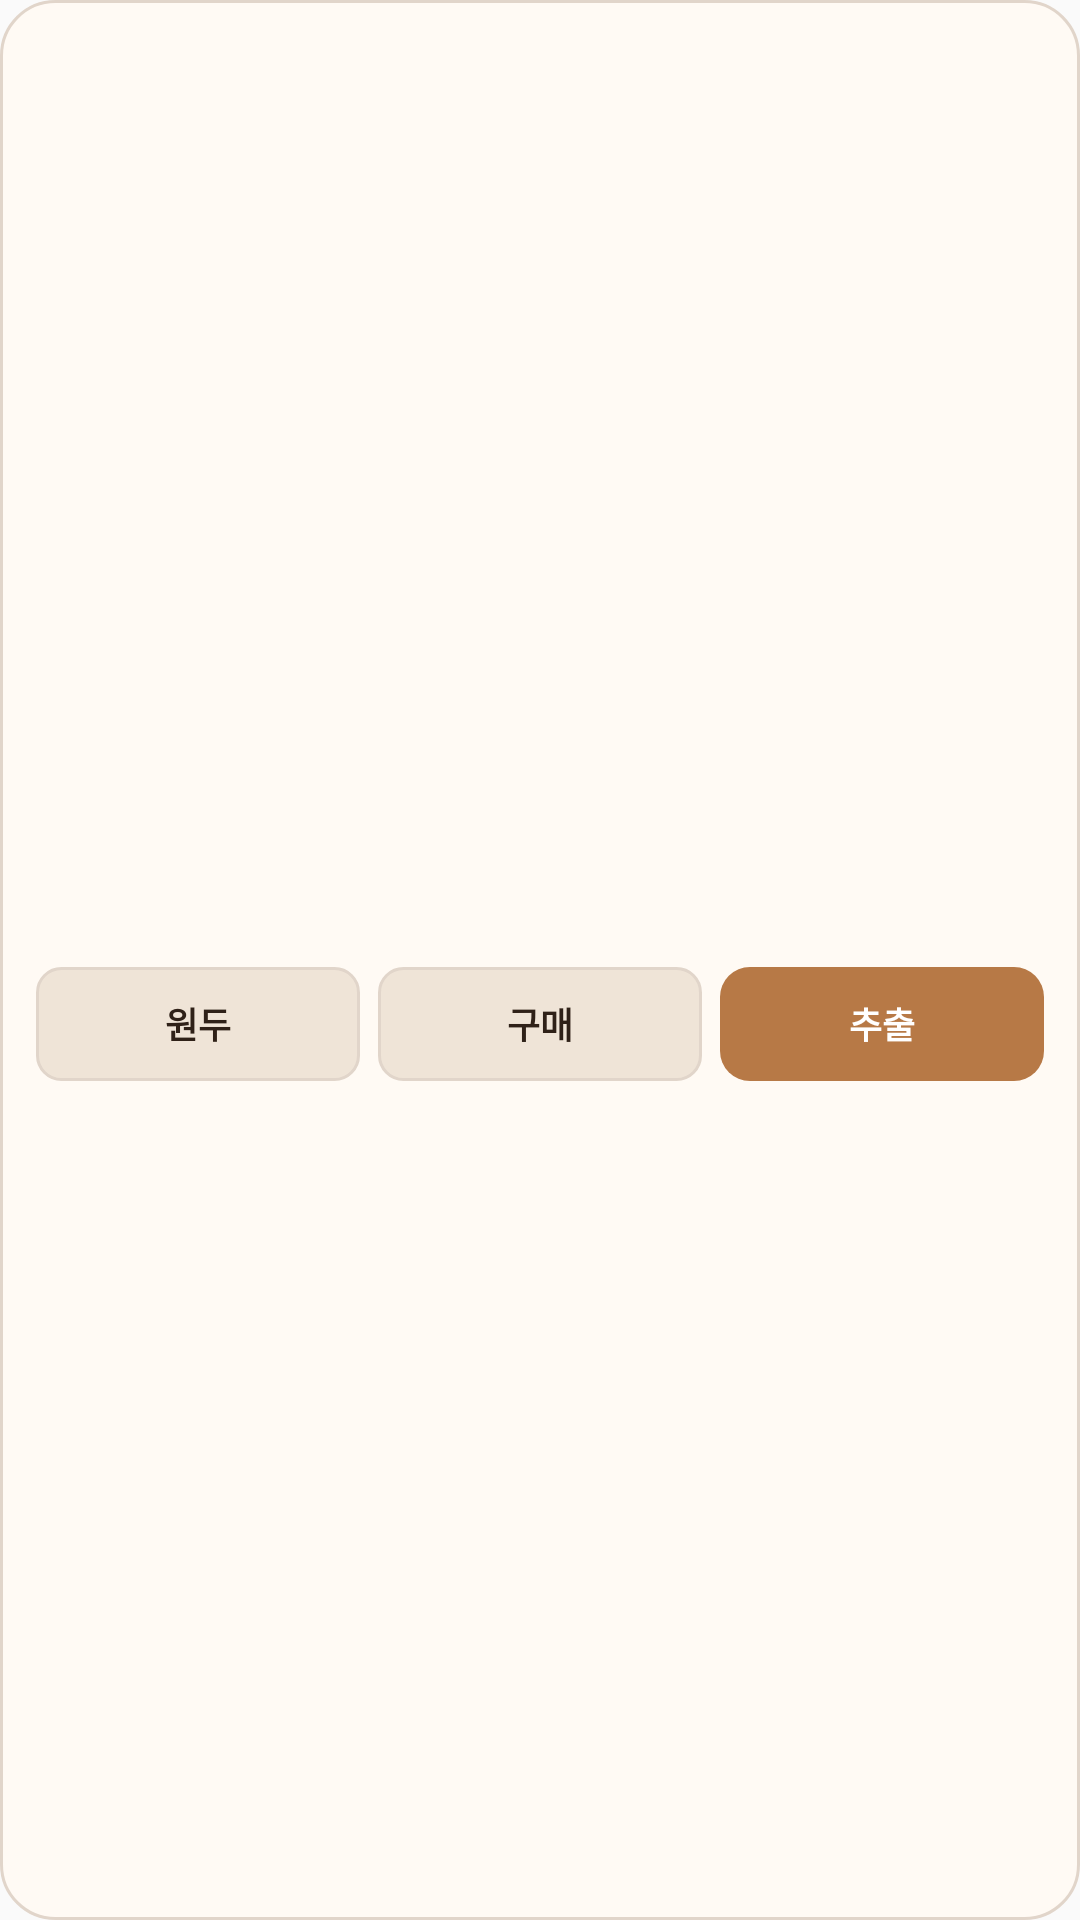

Layout XML and referenced resources for this Android screen:
<!-- AndroidManifest.xml: application theme AppTheme -->
<!-- res/layout/widget_quick_actions.xml -->
<LinearLayout xmlns:android="http://schemas.android.com/apk/res/android"
  android:id="@+id/widget_root"
  android:layout_width="match_parent"
  android:layout_height="match_parent"
  android:background="@drawable/widget_background"
  android:gravity="center_vertical"
  android:orientation="vertical"
  android:padding="12dp">

  <TextView
    android:id="@+id/widget_title"
    android:layout_width="match_parent"
    android:layout_height="wrap_content"
    android:ellipsize="end"
    android:maxLines="1"
    android:textColor="#2F2118"
    android:textSize="15sp"
    android:textStyle="bold" />

  <TextView
    android:id="@+id/widget_subtitle"
    android:layout_width="match_parent"
    android:layout_height="wrap_content"
    android:ellipsize="end"
    android:maxLines="1"
    android:textColor="#735F50"
    android:textSize="11sp" />

  <LinearLayout
    android:layout_width="match_parent"
    android:layout_height="38dp"
    android:layout_marginTop="8dp"
    android:orientation="horizontal">

    <TextView
      android:id="@+id/action_product"
      android:layout_width="0dp"
      android:layout_height="match_parent"
      android:layout_marginEnd="6dp"
      android:layout_weight="1"
      android:background="@drawable/widget_chip"
      android:gravity="center"
      android:text="원두"
      android:textColor="#2F2118"
      android:textSize="12sp"
      android:textStyle="bold" />

    <TextView
      android:id="@+id/action_lot"
      android:layout_width="0dp"
      android:layout_height="match_parent"
      android:layout_marginEnd="6dp"
      android:layout_weight="1"
      android:background="@drawable/widget_chip"
      android:gravity="center"
      android:text="구매"
      android:textColor="#2F2118"
      android:textSize="12sp"
      android:textStyle="bold" />

    <TextView
      android:id="@+id/action_brew"
      android:layout_width="0dp"
      android:layout_height="match_parent"
      android:layout_weight="1"
      android:background="@drawable/widget_button"
      android:gravity="center"
      android:text="추출"
      android:textColor="#FFFFFF"
      android:textSize="12sp"
      android:textStyle="bold" />
  </LinearLayout>
</LinearLayout>
<!-- resources referenced by this layout -->
<resources>
  <!-- drawable widget_background (drawable) -->
  <shape xmlns:android="http://schemas.android.com/apk/res/android">
    <solid android:color="#FFFAF4" />
    <corners android:radius="18dp" />
    <stroke android:width="1dp" android:color="#E1D5CA" />
  </shape>
  <!-- drawable widget_button (drawable) -->
  <shape xmlns:android="http://schemas.android.com/apk/res/android">
    <solid android:color="#B77946" />
    <corners android:radius="10dp" />
  </shape>
  <!-- drawable widget_chip (drawable) -->
  <shape xmlns:android="http://schemas.android.com/apk/res/android">
    <solid android:color="#EFE4D7" />
    <corners android:radius="8dp" />
    <stroke android:width="1dp" android:color="#E1D5CA" />
  </shape>
  <style name="AppTheme" parent="Theme.AppCompat.DayNight.NoActionBar">
      <item name="android:enforceNavigationBarContrast" tools:targetApi="29">true</item>
      <item name="android:editTextBackground">@drawable/rn_edit_text_material</item>
      <item name="colorPrimary">@color/colorPrimary</item>
      <item name="android:statusBarColor">#fffaf4</item>
    </style>
  <color name="colorPrimary">#023c69</color>
</resources>
